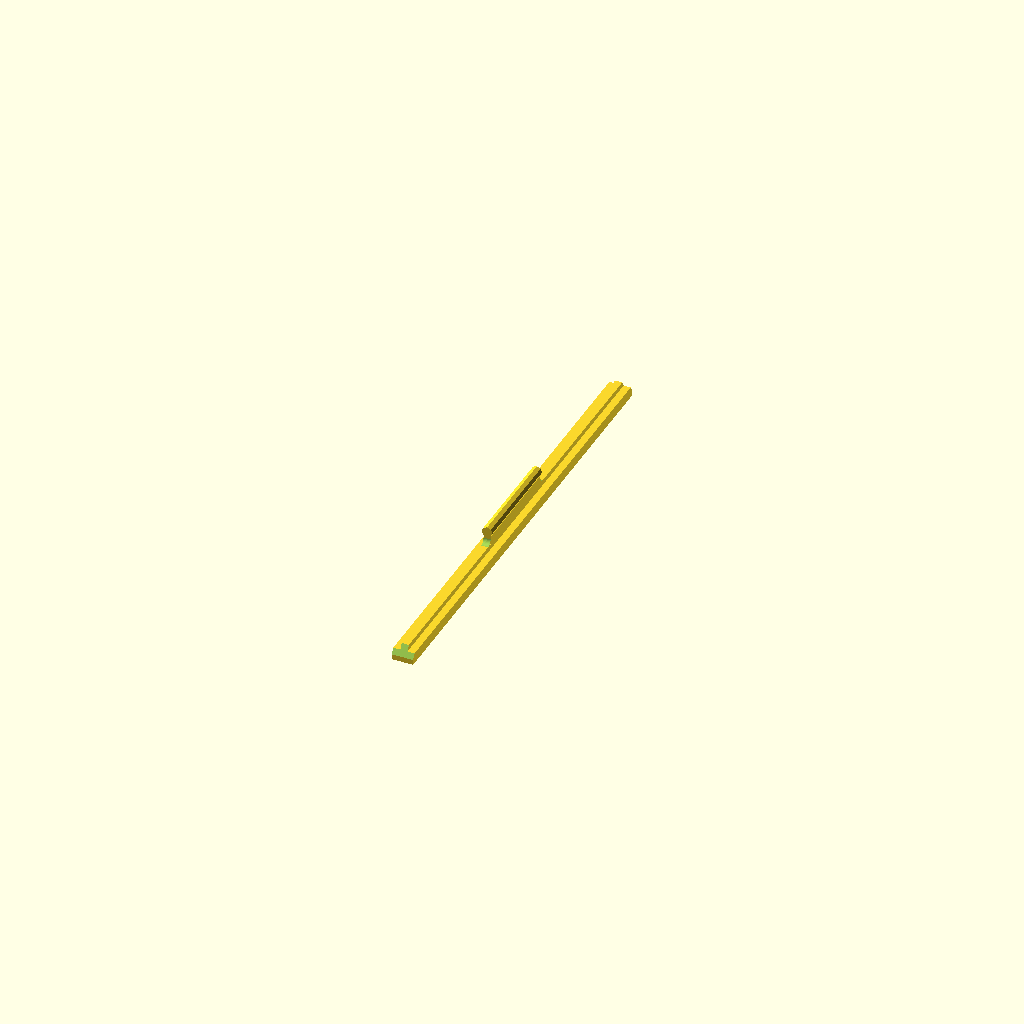
Cell 1 — every parameter at its default value.
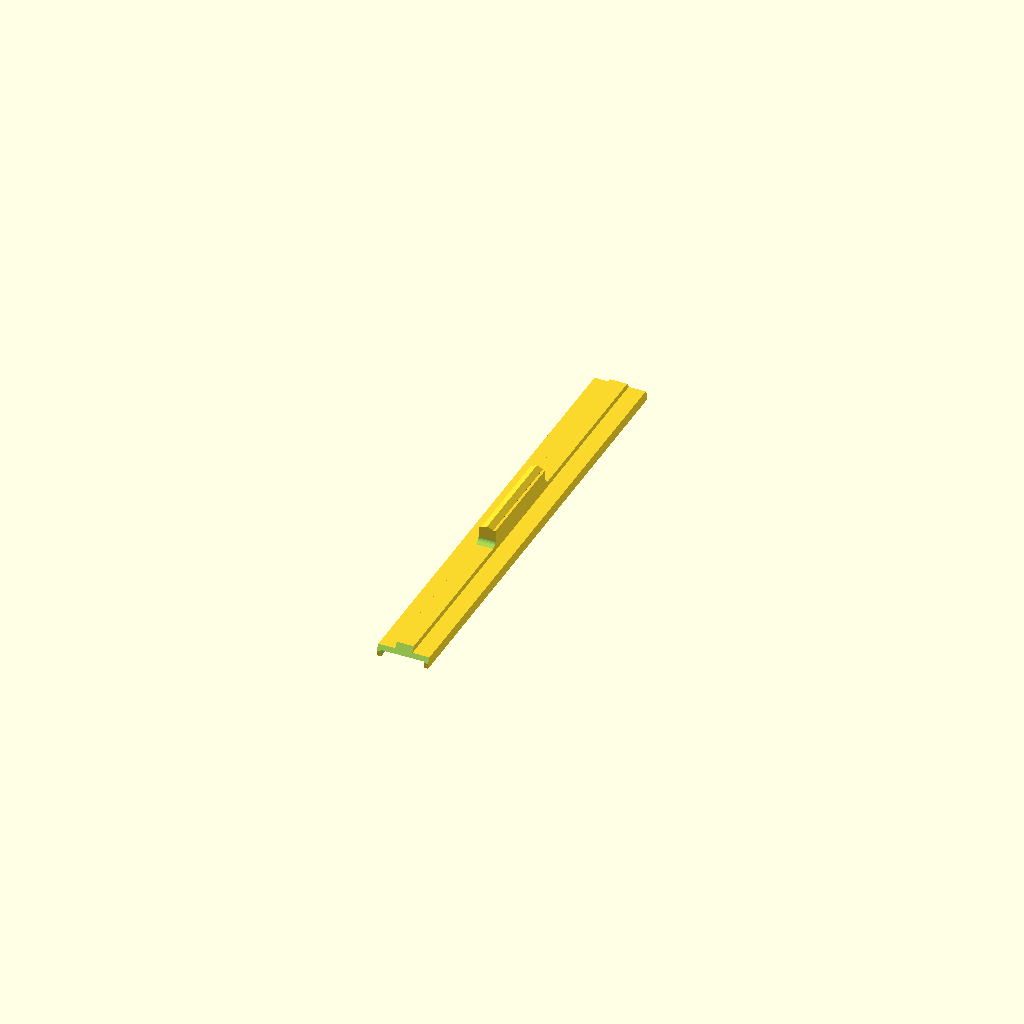
Cell 2: the same model with magnet_diameter = 20.
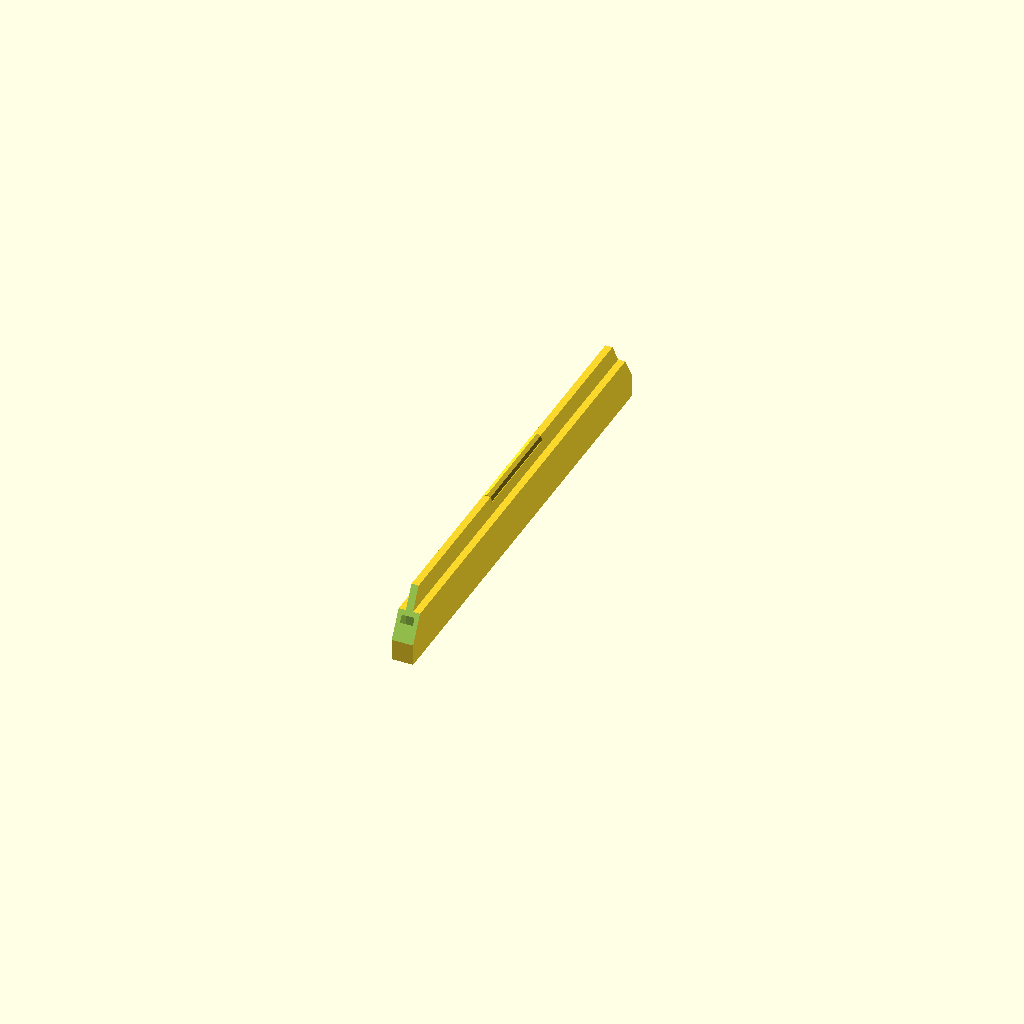
Cell 3 — magnet_height set to 20, the other parameters unchanged.
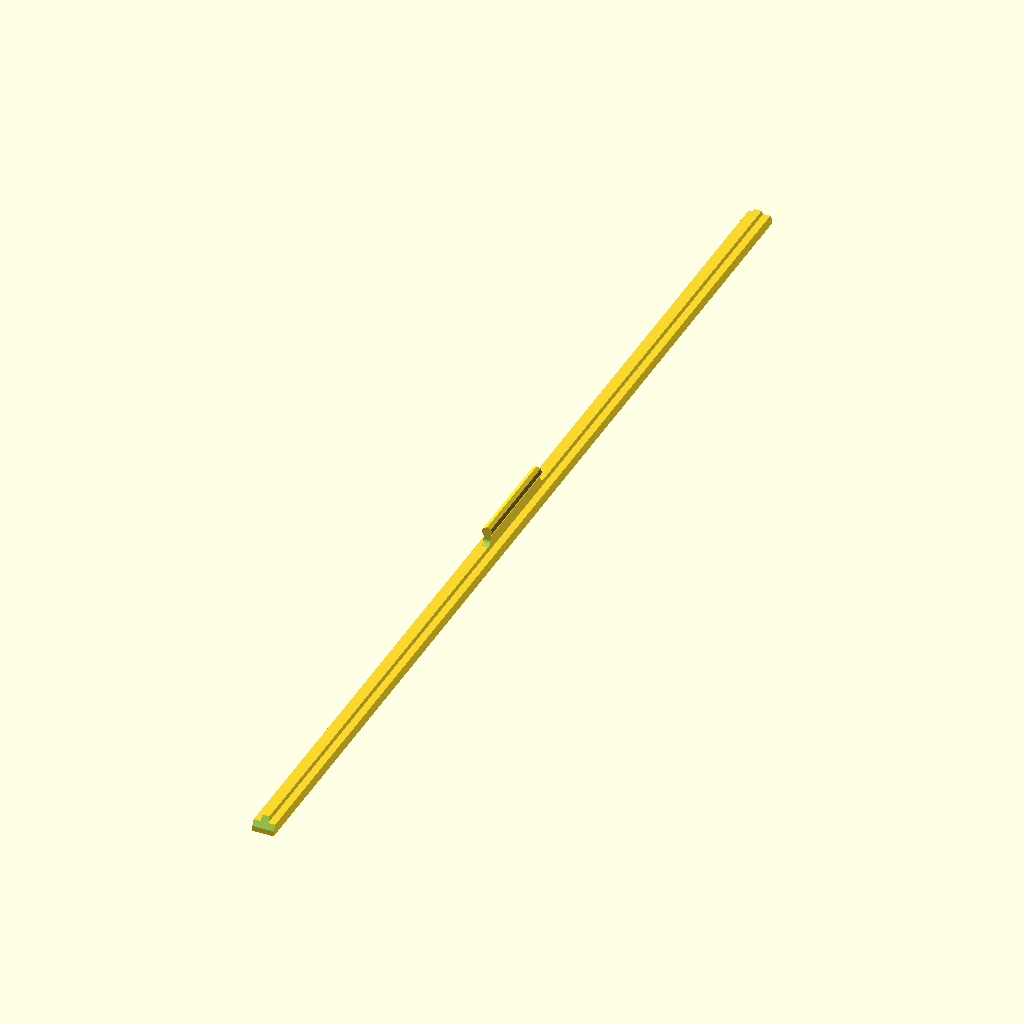
Cell 4: the same model with bar_length = 500.
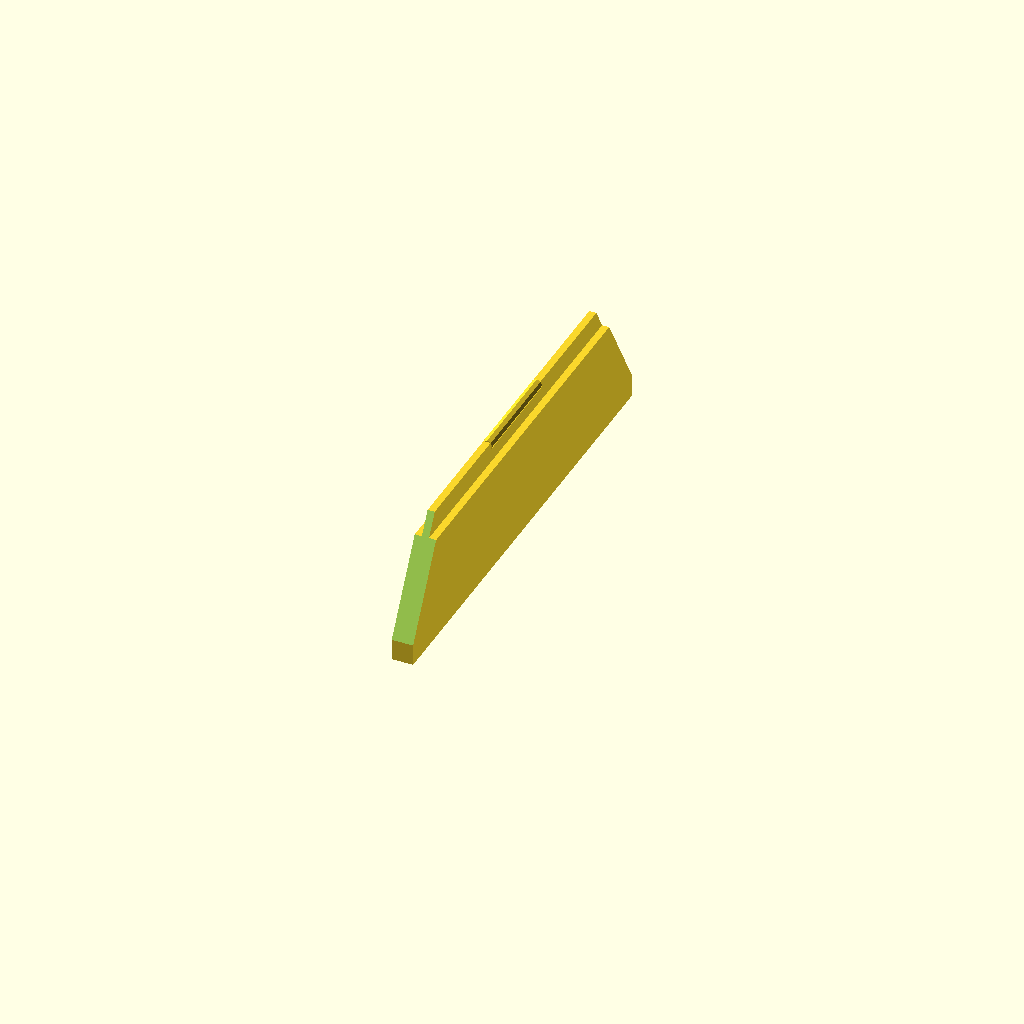
Cell 5: bar_height = 50 (everything else at default).
One fixed orthographic camera (rotation 55°, 0°, 25°; colour scheme Cornfield) for every cell.
OpenSCAD source file inputs/thingiverse/files/thing-2482203/files/PaperHolderMagnetBar.scad:
//CUSTOMIZER VARIABLES

/* [Basic_Parameters] */

// number of magnets across the bar
magnet_count = 3;   // [2:20]

// magnet shape
magnet_square = 1;    // [0:circular, 1:square]

// magnet diameter, in mm
magnet_diameter = 6.0;    // [1.0:0.1:20.0]

// height of magnets, in mm
magnet_height = 3.0;    // [1.0:0.1:20.0]

// length of the bar, in mm
bar_length = 220;   // [50:500]

// bar height, in mm
bar_height = 5.0;   // [2:50]

// magnet distance from end of bar, in mm
end_offset = 7;  // [5:30]

// finger grip height, in mm
grip_height = 10;   // [10:50]

// finger grip length, in mm
grip_length = 50;    // [20:100]

// finger grip top width (can be zero), in mm
grip_top_width = 5.0;   // [0:10]

// width margin around magnets, in mm
magnet_margin = 2.0;    // [1:20]


//CUSTOMIZER VARIABLES END


// Sanity checks
if ( ((magnet_count * magnet_diameter) + end_offset) > bar_length )
{
    echo("<B>Error: bar length too small for magnets </B>");
}

if ( grip_length > bar_length )
{
    echo("<B>Error: bar length too small for finger grip </B>");
}



// our object, flat on xy plane for easy STL generation
paper_holder();


module paper_holder() {
    
    bar_width = magnet_diameter + 2*magnet_margin;
    real_bar_height = max( bar_height, magnet_height + magnet_margin );
    stength_width = bar_width / 3;
    strength_height = min( real_bar_height/2, grip_height );
    magnet_radius = magnet_diameter / 2;
    real_end_offset = max( end_offset, magnet_margin );
    grip_radius = max( grip_top_width, stength_width ) / 2;
    
    difference() {
        
        union () {
            
            // main body
            translate( [0,0, real_bar_height/2 ] )
                cube([bar_width,bar_length,real_bar_height], center=true );
            
            // strength bar across top
            translate( [0,0, real_bar_height + strength_height/2 ] )
                cube([stength_width,bar_length,strength_height], center=true );
            
            // finger grip in center
            translate( [0,0, grip_height/2 + real_bar_height ] )
                cube([stength_width,grip_length,grip_height], center=true );
            
            // finger grip top
            translate( [0,0, grip_height + real_bar_height - 0.7 * grip_radius] )
              rotate([90,0,0])
                cylinder(grip_length, grip_radius, grip_radius, center=true, $fn=8 );
            
            // finger grip fillet
           if (strength_height < grip_height) {
             translate( [0,-grip_length/2-grip_height/8, real_bar_height + strength_height + grip_height/8 ] )
                cube([stength_width,grip_height/4,grip_height/4], center=true );
             translate( [0,grip_length/2+grip_height/8, real_bar_height + strength_height + grip_height/8 ] )
                cube([stength_width,grip_height/4,grip_height/4], center=true );
           }
            
        }   // end union
    
        
    // trim sharp corners on ends
    translate([0,-bar_length/2,real_bar_height + strength_height])
      rotate([60,0,0])
        cube([bar_width+2,real_bar_height*2,real_bar_height], center=true );
    translate([0,bar_length/2,real_bar_height + strength_height])
      rotate([-60,0,0])
        cube([bar_width+2,real_bar_height*2,real_bar_height], center=true );
    
    
    // fillet finger grip
    if (strength_height < grip_height) {
      translate( [0,-grip_length/2 - grip_height/4, real_bar_height + strength_height + grip_height/4 ] )
        rotate([0,90,0])
          cylinder(stength_width+4,grip_height/4,grip_height/4, center=true, $fn=32 );
      translate( [0,grip_length/2 + grip_height/4, real_bar_height + strength_height + grip_height/4 ] )
        rotate([0,90,0])
          cylinder(stength_width+4,grip_height/4,grip_height/4, center=true, $fn=32 );
    }
    
        
    // magnet holes
    magnet_start = -bar_length/2 + real_end_offset;
    magnet_end = bar_length/2 - real_end_offset;
    magnet_spacing = (magnet_end - magnet_start) / (magnet_count-1);
    vis_offset = 2;
    
    for (k = [ 0 : 1 : (magnet_count-1) ]) {
        center = k * magnet_spacing + magnet_start;
        if (magnet_square) {
          translate([0,center,magnet_height/2 - vis_offset/2])
            cube([magnet_diameter,magnet_diameter,magnet_height+vis_offset], center=true );
        } else {
          translate([0,center,magnet_height/2 - vis_offset/2])
            cylinder(magnet_height+vis_offset,magnet_radius,magnet_radius, center=true );
        }
      } // end for k
    
    }   // end difference
    
}   // end paper_holder
Customizer parameters (derived from the source; name, type, default, range or options):
magnet_count: number, default 3, range 2 to 20
magnet_square: number, default 1, options 0, 1
magnet_diameter: number, default 6, range 1 to 20, step 0.1
magnet_height: number, default 3, range 1 to 20, step 0.1
bar_length: number, default 220, range 50 to 500
bar_height: number, default 5, range 2 to 50
end_offset: number, default 7, range 5 to 30
grip_height: number, default 10, range 10 to 50
grip_length: number, default 50, range 20 to 100
grip_top_width: number, default 5, range 0 to 10
magnet_margin: number, default 2, range 1 to 20
